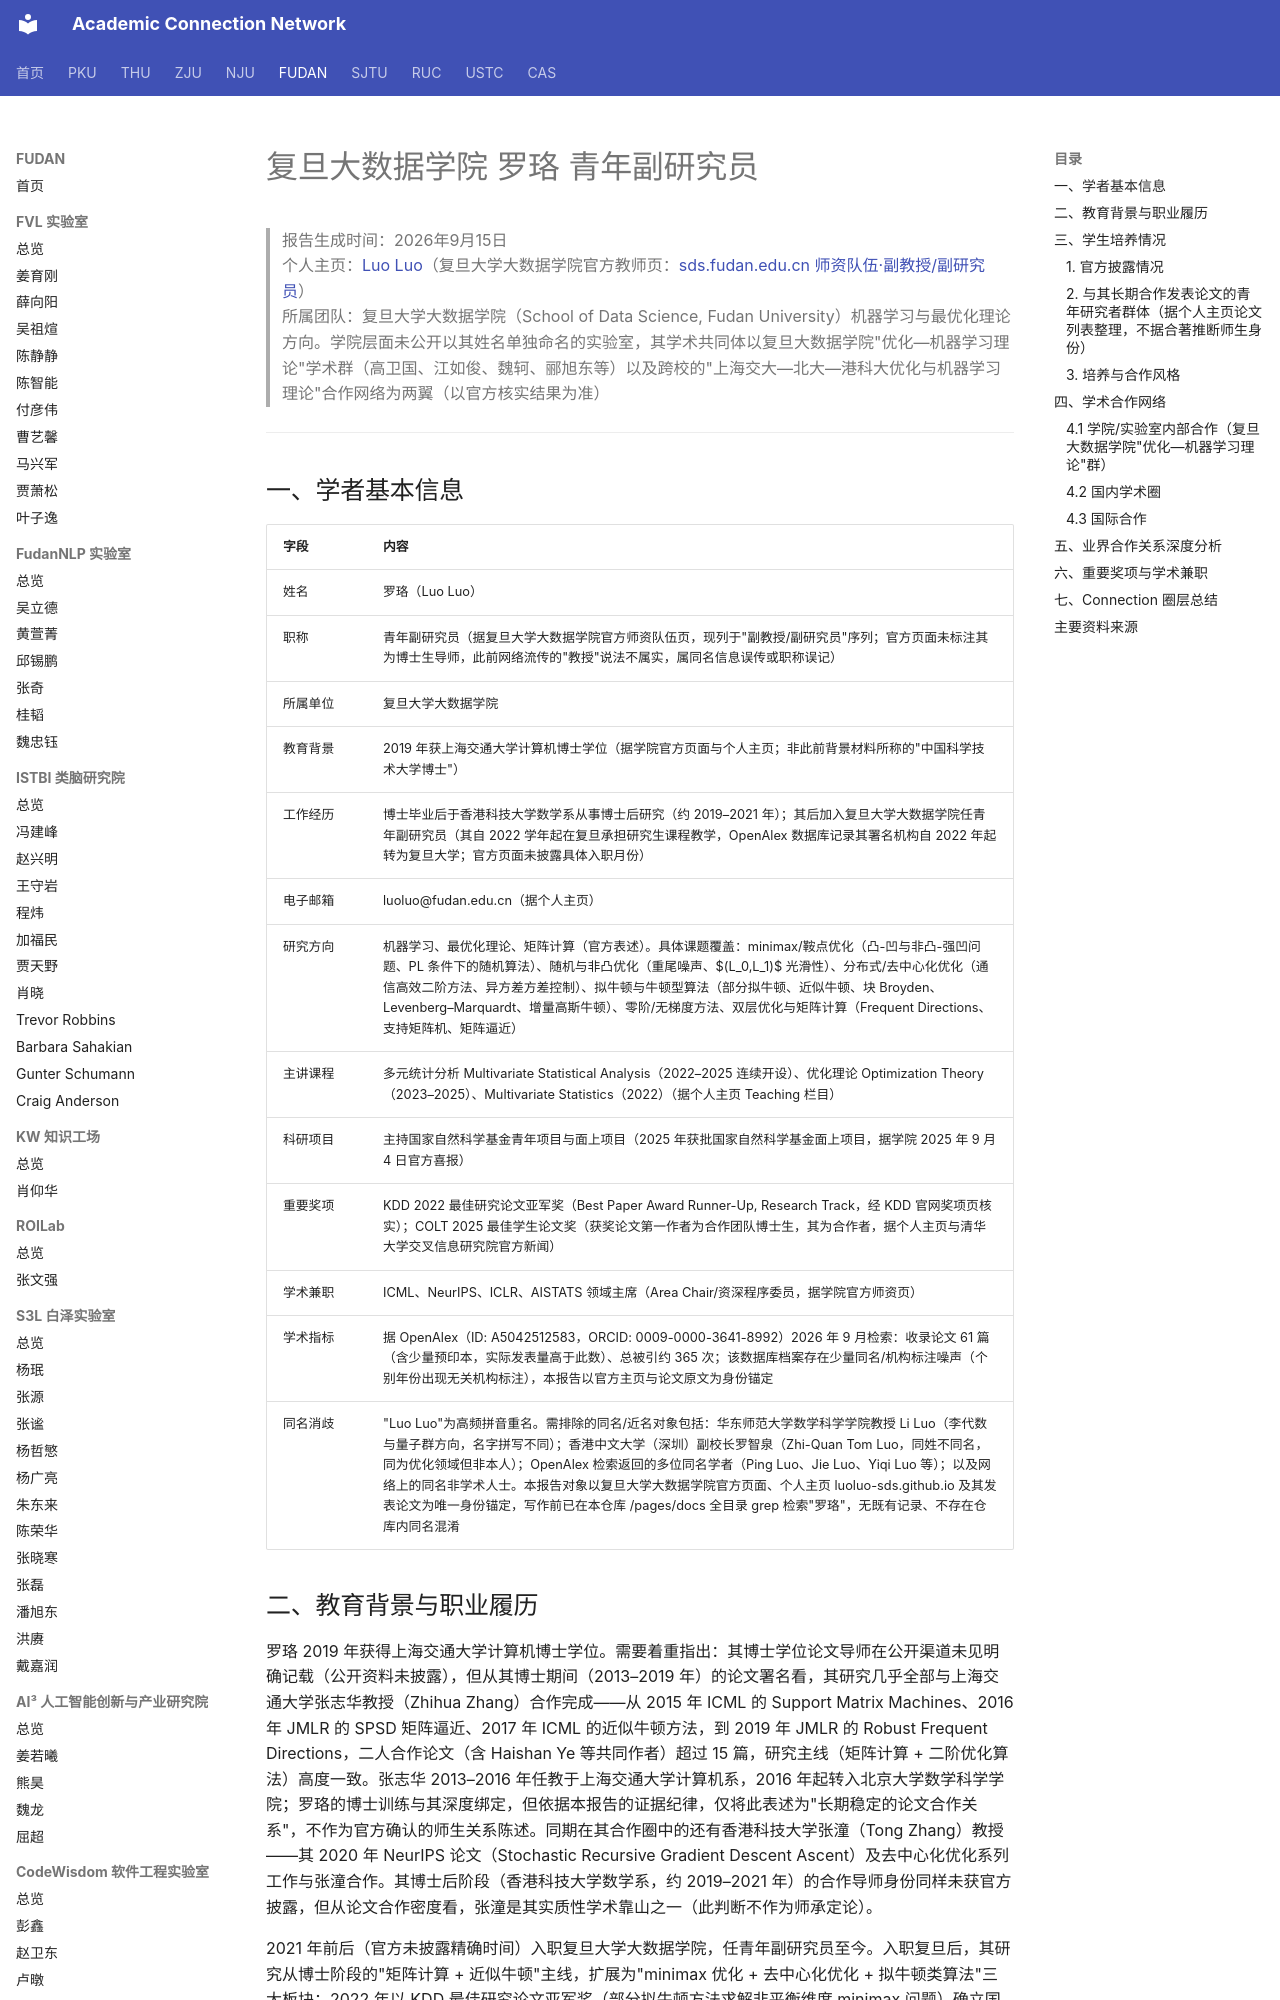

repository: AcademiConnection/AcademiConnection.github.io · page: fudan_bd_faculty_network/fudan_bd_luoluo_network/index.html · generator: mkdocs

# 复旦大数据学院 罗珞 青年副研究员

> 报告生成时间：2026年9月15日  
> 个人主页：[Luo Luo](https://luoluo-sds.github.io/)（复旦大学大数据学院官方教师页：[sds.fudan.edu.cn 师资队伍·副教授/副研究员](https://sds.fudan.edu.cn/_t2392/17429/list.htm)）  
> 所属团队：复旦大学大数据学院（School of Data Science, Fudan University）机器学习与最优化理论方向。学院层面未公开以其姓名单独命名的实验室，其学术共同体以复旦大数据学院"优化—机器学习理论"学术群（高卫国、江如俊、魏轲、郦旭东等）以及跨校的"上海交大—北大—港科大优化与机器学习理论"合作网络为两翼（以官方核实结果为准）

---

## 一、学者基本信息

| 字段 | 内容 |
| --- | --- |
| 姓名 | 罗珞（Luo Luo） |
| 职称 | 青年副研究员（据复旦大学大数据学院官方师资队伍页，现列于"副教授/副研究员"序列；官方页面未标注其为博士生导师，此前网络流传的"教授"说法不属实，属同名信息误传或职称误记） |
| 所属单位 | 复旦大学大数据学院 |
| 教育背景 | 2019 年获上海交通大学计算机博士学位（据学院官方页面与个人主页；非此前背景材料所称的"中国科学技术大学博士"） |
| 工作经历 | 博士毕业后于香港科技大学数学系从事博士后研究（约 2019–2021 年）；其后加入复旦大学大数据学院任青年副研究员（其自 2022 学年起在复旦承担研究生课程教学，OpenAlex 数据库记录其署名机构自 2022 年起转为复旦大学；官方页面未披露具体入职月份） |
| 电子邮箱 | luoluo@fudan.edu.cn（据个人主页） |
| 研究方向 | 机器学习、最优化理论、矩阵计算（官方表述）。具体课题覆盖：minimax/鞍点优化（凸-凹与非凸-强凹问题、PL 条件下的随机算法）、随机与非凸优化（重尾噪声、$(L_0,L_1)$ 光滑性）、分布式/去中心化优化（通信高效二阶方法、异方差方差控制）、拟牛顿与牛顿型算法（部分拟牛顿、近似牛顿、块 Broyden、Levenberg–Marquardt、增量高斯牛顿）、零阶/无梯度方法、双层优化与矩阵计算（Frequent Directions、支持矩阵机、矩阵逼近） |
| 主讲课程 | 多元统计分析 Multivariate Statistical Analysis（2022–2025 连续开设）、优化理论 Optimization Theory（2023–2025）、Multivariate Statistics（2022）（据个人主页 Teaching 栏目） |
| 科研项目 | 主持国家自然科学基金青年项目与面上项目（2025 年获批国家自然科学基金面上项目，据学院 2025 年 9 月 4 日官方喜报） |
| 重要奖项 | KDD 2022 最佳研究论文亚军奖（Best Paper Award Runner-Up, Research Track，经 KDD 官网奖项页核实）；COLT 2025 最佳学生论文奖（获奖论文第一作者为合作团队博士生，其为合作者，据个人主页与清华大学交叉信息研究院官方新闻） |
| 学术兼职 | ICML、NeurIPS、ICLR、AISTATS 领域主席（Area Chair/资深程序委员，据学院官方师资页） |
| 学术指标 | 据 OpenAlex（ID: A5042512583，ORCID: 0009-0000-3641-8992）2026 年 9 月检索：收录论文 61 篇（含少量预印本，实际发表量高于此数）、总被引约 365 次；该数据库档案存在少量同名/机构标注噪声（个别年份出现无关机构标注），本报告以官方主页与论文原文为身份锚定 |
| 同名消歧 | "Luo Luo"为高频拼音重名。需排除的同名/近名对象包括：华东师范大学数学科学学院教授 Li Luo（李代数与量子群方向，名字拼写不同）；香港中文大学（深圳）副校长罗智泉（Zhi-Quan Tom Luo，同姓不同名，同为优化领域但非本人）；OpenAlex 检索返回的多位同名学者（Ping Luo、Jie Luo、Yiqi Luo 等）；以及网络上的同名非学术人士。本报告对象以复旦大学大数据学院官方页面、个人主页 luoluo-sds.github.io 及其发表论文为唯一身份锚定，写作前已在本仓库 /pages/docs 全目录 grep 检索"罗珞"，无既有记录、不存在仓库内同名混淆 |
